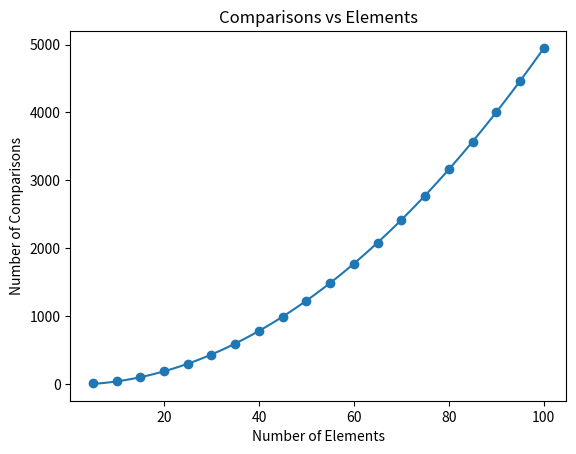

Write Python code to recreate this figure.
#1: When using the last element of the array for the partition value the worst possible case for quick sort arises when the partition makes no swaps
#aka the array is sorted in ascending or descending order
#when this is the case, quick sort requires n-1 total runs with n-1-runs comparisons, which ends up being the same as bubble sorts average case with n(n-1)/2

#2: a vector with 16 elements that could represent this case simply counts from 0 to 15, [0,1,2,3,4,5,6,7,8,9,10,11,12,13,14,15] tho for demonstration purposes it is easier
#to choose a reverse sorted list [15,14,13,12,11,10,9,8,7,6,5,4,3,2,1,0]
#after first partition the list will be [0,15,14,13,12,11,10,9,8,7,6,5,4,3,2,1]
#followed by recalls with sub sections of the list ass follows [0] [14,13,12,11,10,9,8,7,6,5,4,3,2,1]
#following this trend all the way through we get
#[1,15,14,13,12,11,10,9,8,7,6,5,4,3,2]
#[1] [15,14,13,12,11,10,9,8,7,6,5,4,3,2]
#[2,15,14,13,12,11,10,9,8,7,6,5,4,3]
#[2] [15,14,13,12,11,10,9,8,7,6,5,4,3]
#[3,15,14,13,12,11,10,9,8,7,6,5,4]
#[3][15,14,13,12,11,10,9,8,7,6,5,4]
#[4,15,14,13,12,11,10,9,8,7,6,5]
#[4][15,14,13,12,11,10,9,8,7,6,5]
#[5,15,14,13,12,11,10,9,8,7,6]
#[5][15,14,13,12,11,10,9,8,7,6]
#[6,15,14,13,12,11,10,9,8,7]
#[6][15,14,13,12,11,10,9,8,7]
#[7,15,14,13,12,11,10,9,8]
#[7][15,14,13,12,11,10,9,8]
#[8,15,14,13,12,11,10,9]
#[8][15,14,13,12,11,10,9]
#[9,15,14,13,12,11,10]
#[9][15,14,13,12,11,10]
#[10,15,14,13,12,11]
#[10][15,14,13,12,11]
#[11,15,14,13,12]
#[11][15,14,13,12]
#[12,15,14,13]
#[12][15,14,13]
#[13,15,14]
#[13][15,14]
#[14,15]
#[14][15]
#resulting in the final list[0,1,2,3,4,5,6,7,8,9,10,11,12,13,14,15]
import numpy as np
from matplotlib import pyplot as plt
import scipy
#define quadratic function for curve fitting
def func(x, a, b):
    return a * np.square(x) + b
#define partition for quick sort with comparison count
def partition(a,low,high):
    #set pivot as last element
    pivot = a[high]
    comparisons = 0
    #set current index as 1 before first element
    i = low-1
    #runs through the entire range of numbers
    for x in range(low,high):
        #if current examined number is less than or equal to the pivot
        comparisons = comparisons + 1
        if a[x] <= pivot:
            #add it into the next slot on the left side
            i = i+1
            (a[i],a[x]) = (a[x], a[i])
    #once necesesarry moves have been made put the pivot directly affter all the numbers that are smaller than it
    (a[i+1],a[high]) = (a[high],a[i+1])
    #return pivot location
    return [i+1,comparisons]
#define quicksort function with comparison counter
def quickSort(a,low,high):
    #effectivly, if the array is not size 1
    comparisons = 0
    if low<high:
        #partition the list and then recursivly call quick sort on each side of the partition
        part,comparisons = partition(a,low,high)
        comparisons = comparisons + quickSort(a,low,part-1)
        comparisons = comparisons + quickSort(a,part+1,high)
    return comparisons
choices = [5,10,15,20,25,30,35,40,45,50,55,60,65,70,75,80,85,90,95,100]
finalComparisons = []
for x in choices:
    comparisons = 0
    test = [z for z in range(x)]
    #run 100 times
    for y in range(100):
        #test is an array of x elements with numbers in order from 0 to x-1
        #get the number of comparisons made on this run
        result = quickSort(test,0,x-1)
        comparisons = comparisons + result
    #devide swaps and comparisons by 100 to get the average
    comparisons = comparisons/100
    #append results to final arrays
    finalComparisons.append(comparisons)
popt, pcov = scipy.optimize.curve_fit(func, choices, finalComparisons)
x_values = np.linspace(min(choices), max(choices), 100)
fitted_curve = func(x_values, *popt)
#plot results with modeled curves
plt.scatter(choices,finalComparisons)
plt.plot(x_values, fitted_curve)
plt.xlabel("Number of Elements")
plt.ylabel("Number of Comparisons")
plt.title("Comparisons vs Elements")
plt.show()
plt.savefig("ex4.comparisonsVsElements.png")
plt.clf()
#4: The results match our complexity analysis with a quadratic curve modling the results of comparisons against number of elements in the worst case, similar to that of the average case of bubble sort
